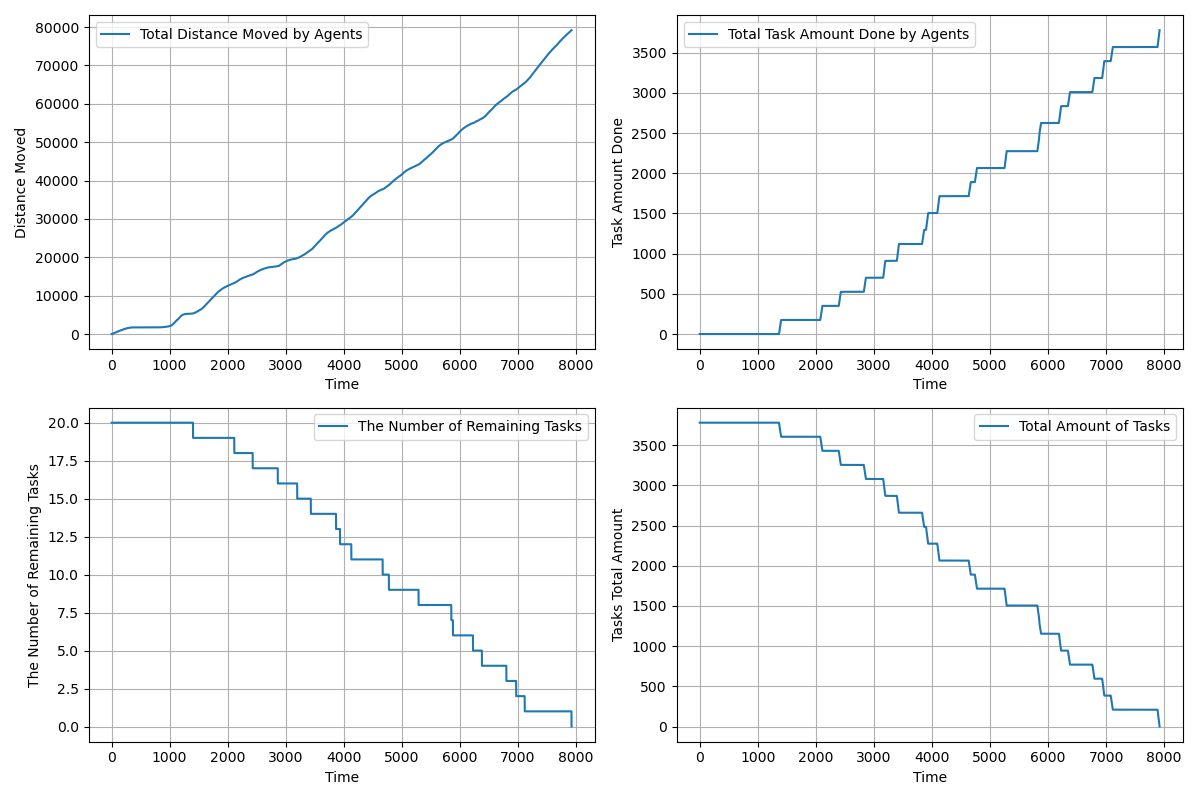

Source data for this figure (header and first rows):
time, agents_total_distance_moved, agents_total_task_amount_done, completed_tasks, remaining_tasks, tasks_total_amount_left
1.0, 1, 0.0, 0, 20, 3780
2.0, 1.424, 0.0, 0, 20, 3780
3.0, 2.239, 0.0, 0, 20, 3780
4.0, 3.451, 0.0, 0, 20, 3780
5.0, 5.061, 0.0, 0, 20, 3780
6.0, 7.07, 0.0, 0, 20, 3780
7.0, 9.478, 0.0, 0, 20, 3780
8.0, 12.29, 0.0, 0, 20, 3780
9.0, 15.49, 0.0, 0, 20, 3780
10.0, 19.1, 0.0, 0, 20, 3780
11.0, 23.11, 0.0, 0, 20, 3780
12.0, 27.51, 0.0, 0, 20, 3780
13.0, 32.32, 0.0, 0, 20, 3780
14.0, 37.52, 0.0, 0, 20, 3780
15.0, 43.13, 0.0, 0, 20, 3780
16.0, 49.14, 0.0, 0, 20, 3780
17.0, 55.54, 0.0, 0, 20, 3780
18.0, 62.35, 0.0, 0, 20, 3780
19.0, 69.55, 0.0, 0, 20, 3780
20.0, 77.16, 0.0, 0, 20, 3780
21.0, 85.16, 0.0, 0, 20, 3780
22.0, 93.14, 0.0, 0, 20, 3780
23.0, 101.1, 0.0, 0, 20, 3780
24.0, 109, 0.0, 0, 20, 3780
25.0, 117, 0.0, 0, 20, 3780
26.0, 124.9, 0.0, 0, 20, 3780
27.0, 131.9, 0.0, 0, 20, 3780
28.0, 138.9, 0.0, 0, 20, 3780
29.0, 145.9, 0.0, 0, 20, 3780
30.0, 152.9, 0.0, 0, 20, 3780
31.0, 159.9, 0.0, 0, 20, 3780
32.0, 166.9, 0.0, 0, 20, 3780
33.0, 173.9, 0.0, 0, 20, 3780
34.0, 180.9, 0.0, 0, 20, 3780
35.0, 187.9, 0.0, 0, 20, 3780
36.0, 194.9, 0.0, 0, 20, 3780
37.0, 201.9, 0.0, 0, 20, 3780
38.0, 208.9, 0.0, 0, 20, 3780
39.0, 215.9, 0.0, 0, 20, 3780
40.0, 222.9, 0.0, 0, 20, 3780
41.0, 229.9, 0.0, 0, 20, 3780
42.0, 236.9, 0.0, 0, 20, 3780
43.0, 243.9, 0.0, 0, 20, 3780
44.0, 250.9, 0.0, 0, 20, 3780
45.0, 257.9, 0.0, 0, 20, 3780
46.0, 264.9, 0.0, 0, 20, 3780
47.0, 271.9, 0.0, 0, 20, 3780
48.0, 278.9, 0.0, 0, 20, 3780
49.0, 285.9, 0.0, 0, 20, 3780
50.0, 292.9, 0.0, 0, 20, 3780
51.0, 299.9, 0.0, 0, 20, 3780
52.0, 306.9, 0.0, 0, 20, 3780
53.0, 313.9, 0.0, 0, 20, 3780
54.0, 320.9, 0.0, 0, 20, 3780
55.0, 327.9, 0.0, 0, 20, 3780
56.0, 334.9, 0.0, 0, 20, 3780
57.0, 341.9, 0.0, 0, 20, 3780
58.0, 348.9, 0.0, 0, 20, 3780
59.0, 355.9, 0.0, 0, 20, 3780
60.0, 362.9, 0.0, 0, 20, 3780
... 7,860 more rows
